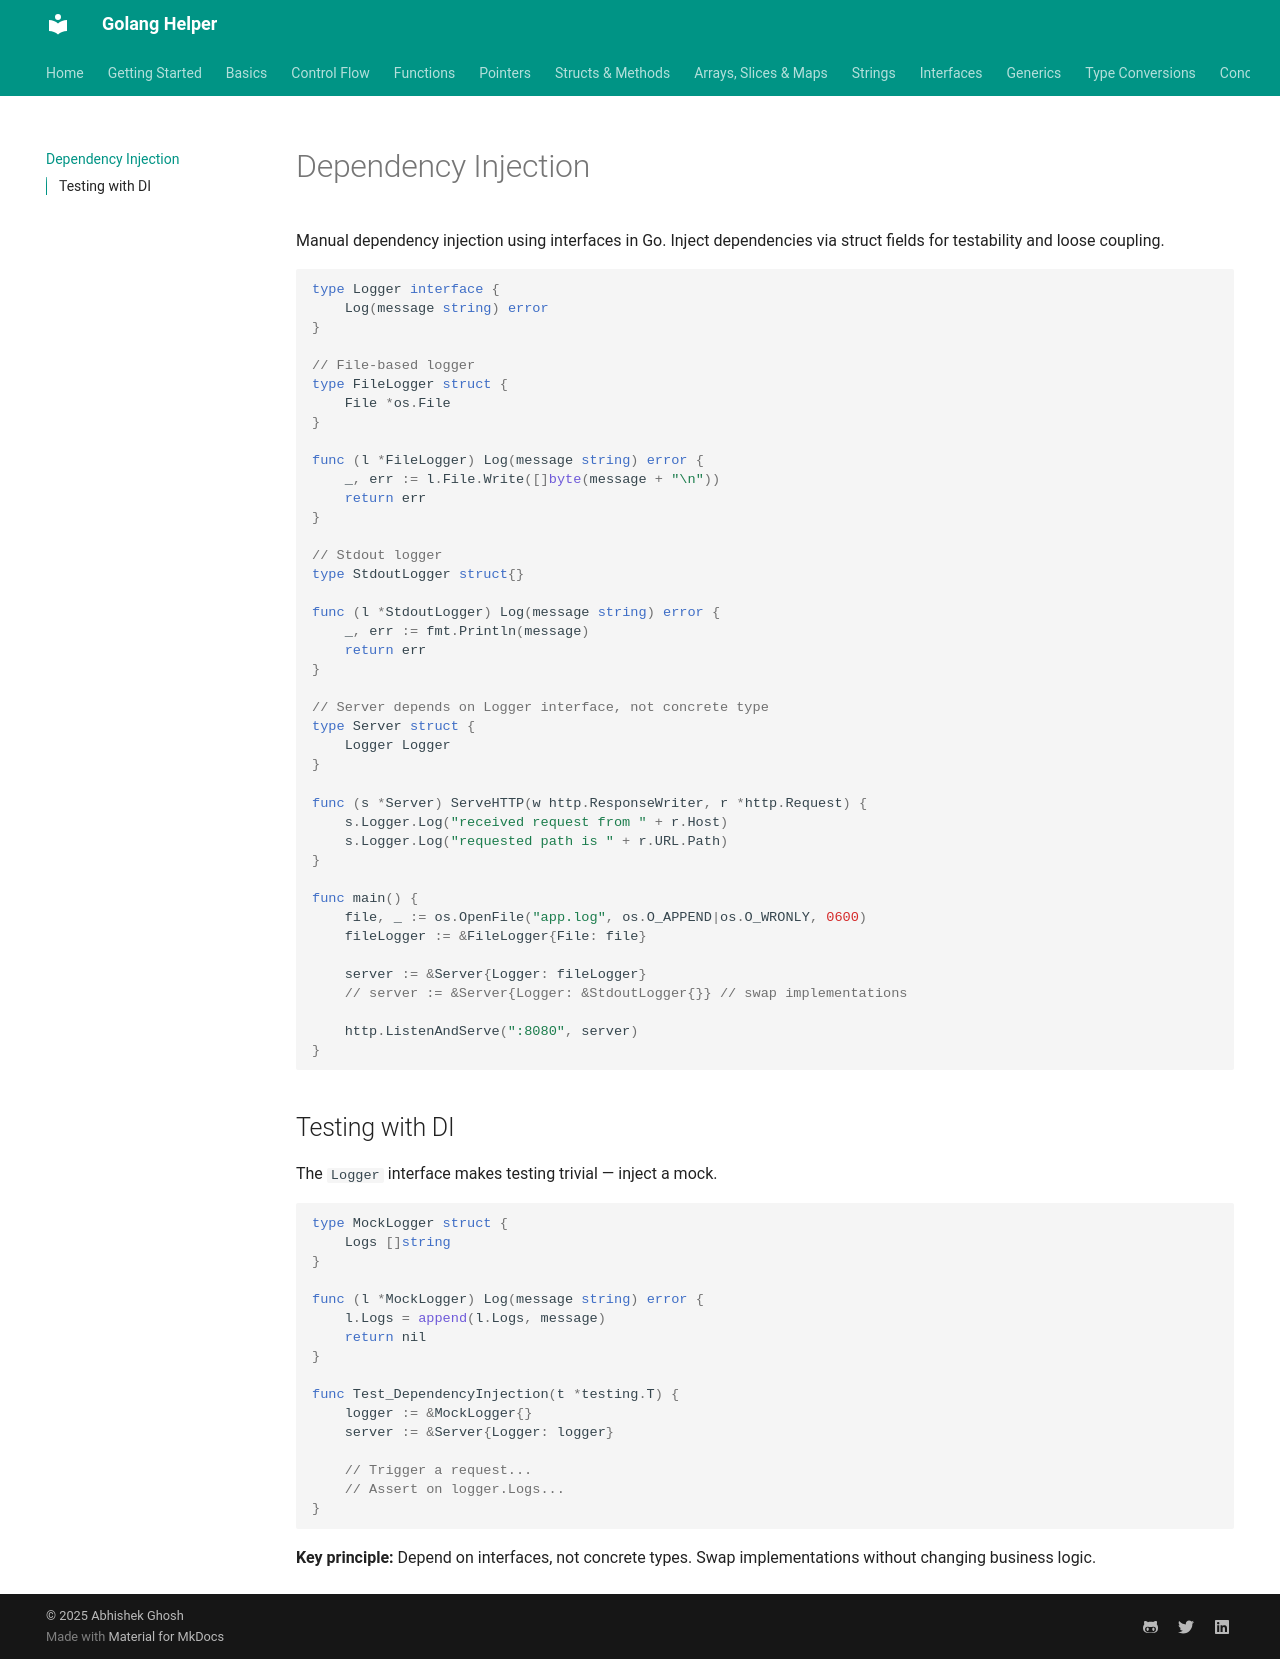

repository: abhishekghoshh/golang-helper · page: dependency-injection/index.html · generator: mkdocs

# Dependency Injection

Manual dependency injection using interfaces in Go. Inject dependencies via struct fields for testability and loose coupling.

```go
type Logger interface {
    Log(message string) error
}

// File-based logger
type FileLogger struct {
    File *os.File
}

func (l *FileLogger) Log(message string) error {
    _, err := l.File.Write([]byte(message + "\n"))
    return err
}

// Stdout logger
type StdoutLogger struct{}

func (l *StdoutLogger) Log(message string) error {
    _, err := fmt.Println(message)
    return err
}

// Server depends on Logger interface, not concrete type
type Server struct {
    Logger Logger
}

func (s *Server) ServeHTTP(w http.ResponseWriter, r *http.Request) {
    s.Logger.Log("received request from " + r.Host)
    s.Logger.Log("requested path is " + r.URL.Path)
}

func main() {
    file, _ := os.OpenFile("app.log", os.O_APPEND|os.O_WRONLY, 0600)
    fileLogger := &FileLogger{File: file}

    server := &Server{Logger: fileLogger}
    // server := &Server{Logger: &StdoutLogger{}} // swap implementations

    http.ListenAndServe(":8080", server)
}
```

## Testing with DI

The `Logger` interface makes testing trivial — inject a mock.

```go
type MockLogger struct {
    Logs []string
}

func (l *MockLogger) Log(message string) error {
    l.Logs = append(l.Logs, message)
    return nil
}

func Test_DependencyInjection(t *testing.T) {
    logger := &MockLogger{}
    server := &Server{Logger: logger}

    // Trigger a request...
    // Assert on logger.Logs...
}
```

**Key principle:** Depend on interfaces, not concrete types. Swap implementations without changing business logic.
